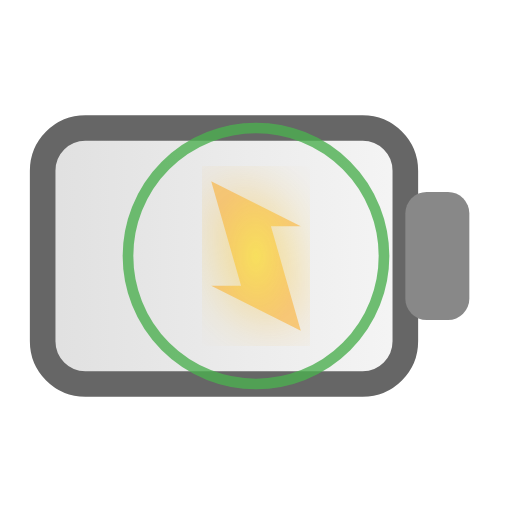
t = 0.00 s
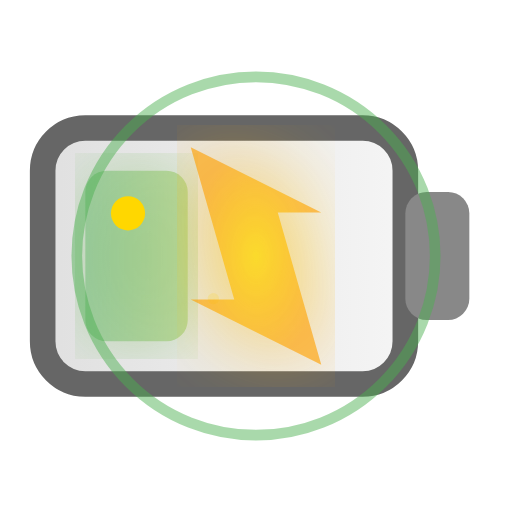
t = 0.40 s
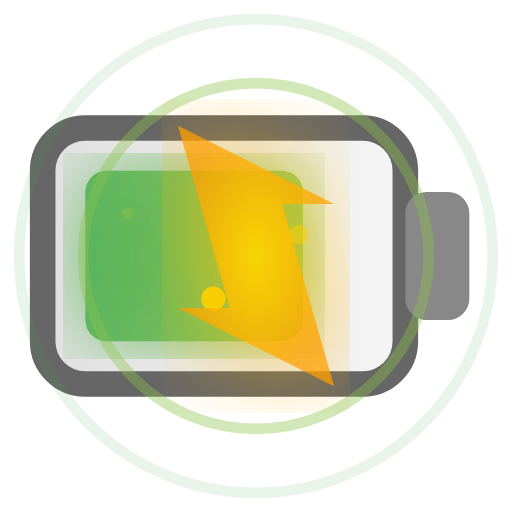
t = 0.85 s
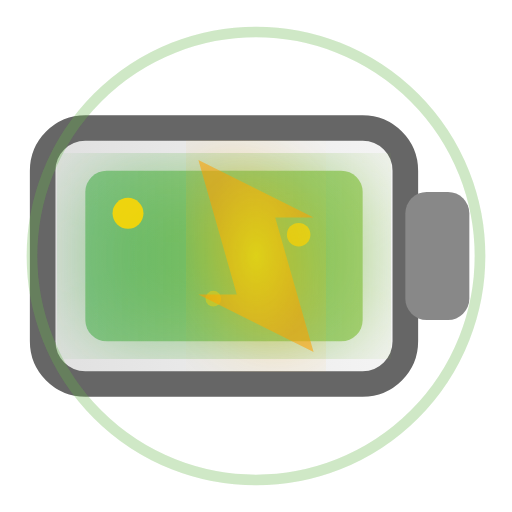
t = 1.25 s
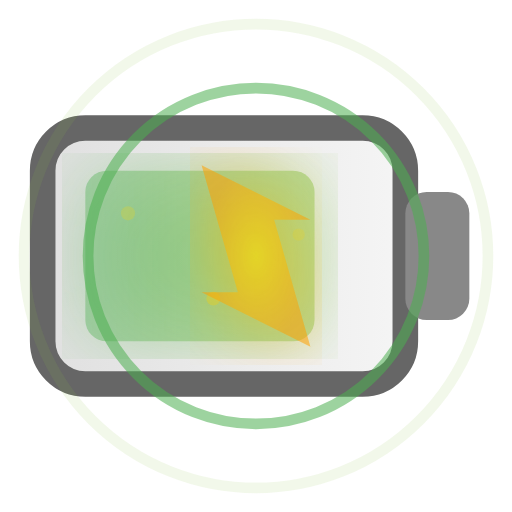
t = 1.69 s
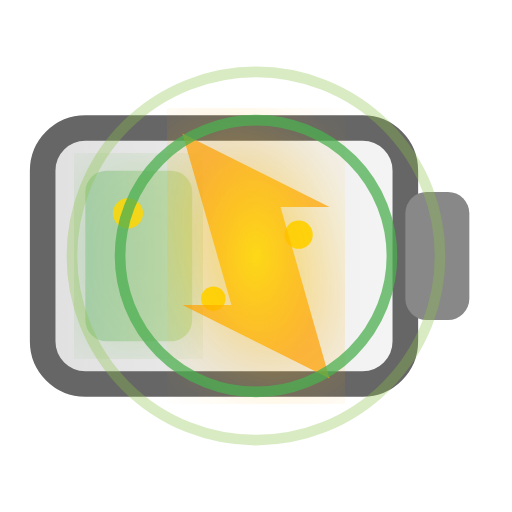
t = 2.06 s

The animated SVG that drew these frames (rendered in a browser with its animation timeline set to each time). Animation: 16 SMIL elements (animate=15,animateTransform=1); one cycle of 2.50 s, repeats indefinitely.

<?xml version="1.0" encoding="UTF-8"?>
<svg width="24" height="24" viewBox="0 0 24 24" xmlns="http://www.w3.org/2000/svg">
  <!-- Battery outline with subtle glow -->
  <defs>
    <linearGradient id="batteryGradient" x1="0%" y1="0%" x2="100%" y2="0%">
      <stop offset="0%" style="stop-color:#E0E0E0;stop-opacity:1" />
      <stop offset="100%" style="stop-color:#F5F5F5;stop-opacity:1" />
    </linearGradient>
    
    <linearGradient id="chargingGradient" x1="0%" y1="0%" x2="100%" y2="0%">
      <stop offset="0%" style="stop-color:#4CAF50;stop-opacity:0.8">
        <animate attributeName="stop-opacity" values="0.4;1.0;0.4" dur="1.5s" repeatCount="indefinite"/>
      </stop>
      <stop offset="100%" style="stop-color:#8BC34A;stop-opacity:0.9">
        <animate attributeName="stop-opacity" values="0.6;1.0;0.6" dur="1.5s" repeatCount="indefinite"/>
      </stop>
    </linearGradient>
    
    <filter id="glow">
      <feGaussianBlur stdDeviation="2" result="coloredBlur"/>
      <feMerge> 
        <feMergeNode in="coloredBlur"/>
        <feMergeNode in="SourceGraphic"/>
      </feMerge>
    </filter>
    
    <radialGradient id="boltGradient" cx="50%" cy="50%" r="50%">
      <stop offset="0%" style="stop-color:#FFD700;stop-opacity:1" />
      <stop offset="100%" style="stop-color:#FFA000;stop-opacity:0.8" />
    </radialGradient>
  </defs>
  
  <!-- Battery body -->
  <rect x="2" y="6" width="17" height="12" rx="2" ry="2" 
        fill="url(#batteryGradient)" stroke="#666" stroke-width="1.2"/>
  
  <!-- Battery terminal -->
  <rect x="19" y="9" width="3" height="6" rx="1" ry="1" 
        fill="#888"/>
  
  <!-- Charging fill animation -->
  <rect x="4" y="8" width="13" height="8" rx="1" ry="1" 
        fill="url(#chargingGradient)" filter="url(#glow)">
    <animate attributeName="width" 
             values="0;3;6;9;12;13;13;10;6;2;0" 
             dur="2.5s" 
             repeatCount="indefinite"/>
    <animate attributeName="opacity" 
             values="0.2;0.5;0.7;0.9;1.0;1.0;0.9;0.7;0.5;0.3;0.2" 
             dur="2.5s" 
             repeatCount="indefinite"/>
  </rect>
  
  <!-- Charging particles/sparks -->
  <circle cx="6" cy="10" r="0.5" fill="#FFD700" opacity="0">
    <animate attributeName="opacity" values="0;1;0" dur="0.8s" repeatCount="indefinite"/>
    <animate attributeName="r" values="0.2;0.8;0.2" dur="0.8s" repeatCount="indefinite"/>
  </circle>
  
  <circle cx="10" cy="14" r="0.5" fill="#FFD700" opacity="0">
    <animate attributeName="opacity" values="0;1;0" dur="1.2s" begin="0.3s" repeatCount="indefinite"/>
    <animate attributeName="r" values="0.2;0.6;0.2" dur="1.2s" begin="0.3s" repeatCount="indefinite"/>
  </circle>
  
  <circle cx="14" cy="11" r="0.5" fill="#FFD700" opacity="0">
    <animate attributeName="opacity" values="0;1;0" dur="1.0s" begin="0.6s" repeatCount="indefinite"/>
    <animate attributeName="r" values="0.2;0.7;0.2" dur="1.0s" begin="0.6s" repeatCount="indefinite"/>
  </circle>
  
  <!-- Main charging bolt -->
  <g transform="translate(12, 12)">
    <path d="M-3,-5 L3,-2 L1,-2 L3,5 L-3,2 L-1,2 Z" 
          fill="url(#boltGradient)" filter="url(#glow)">
      <animateTransform attributeName="transform"
                        type="scale"
                        values="0.7;1.3;0.7"
                        dur="1.5s"
                        repeatCount="indefinite"/>
      <animate attributeName="opacity" 
               values="0.6;1.0;0.6" 
               dur="1.5s" 
               repeatCount="indefinite"/>
    </path>
  </g>
  
  <!-- Energy waves -->
  <circle cx="12" cy="12" r="8" fill="none" stroke="#4CAF50" stroke-width="0.5" opacity="0">
    <animate attributeName="r" values="6;12;6" dur="2s" repeatCount="indefinite"/>
    <animate attributeName="opacity" values="0.8;0;0.8" dur="2s" repeatCount="indefinite"/>
  </circle>
  
  <circle cx="12" cy="12" r="8" fill="none" stroke="#8BC34A" stroke-width="0.5" opacity="0">
    <animate attributeName="r" values="6;12;6" dur="2s" begin="0.5s" repeatCount="indefinite"/>
    <animate attributeName="opacity" values="0.6;0;0.6" dur="2s" begin="0.5s" repeatCount="indefinite"/>
  </circle>
</svg>
